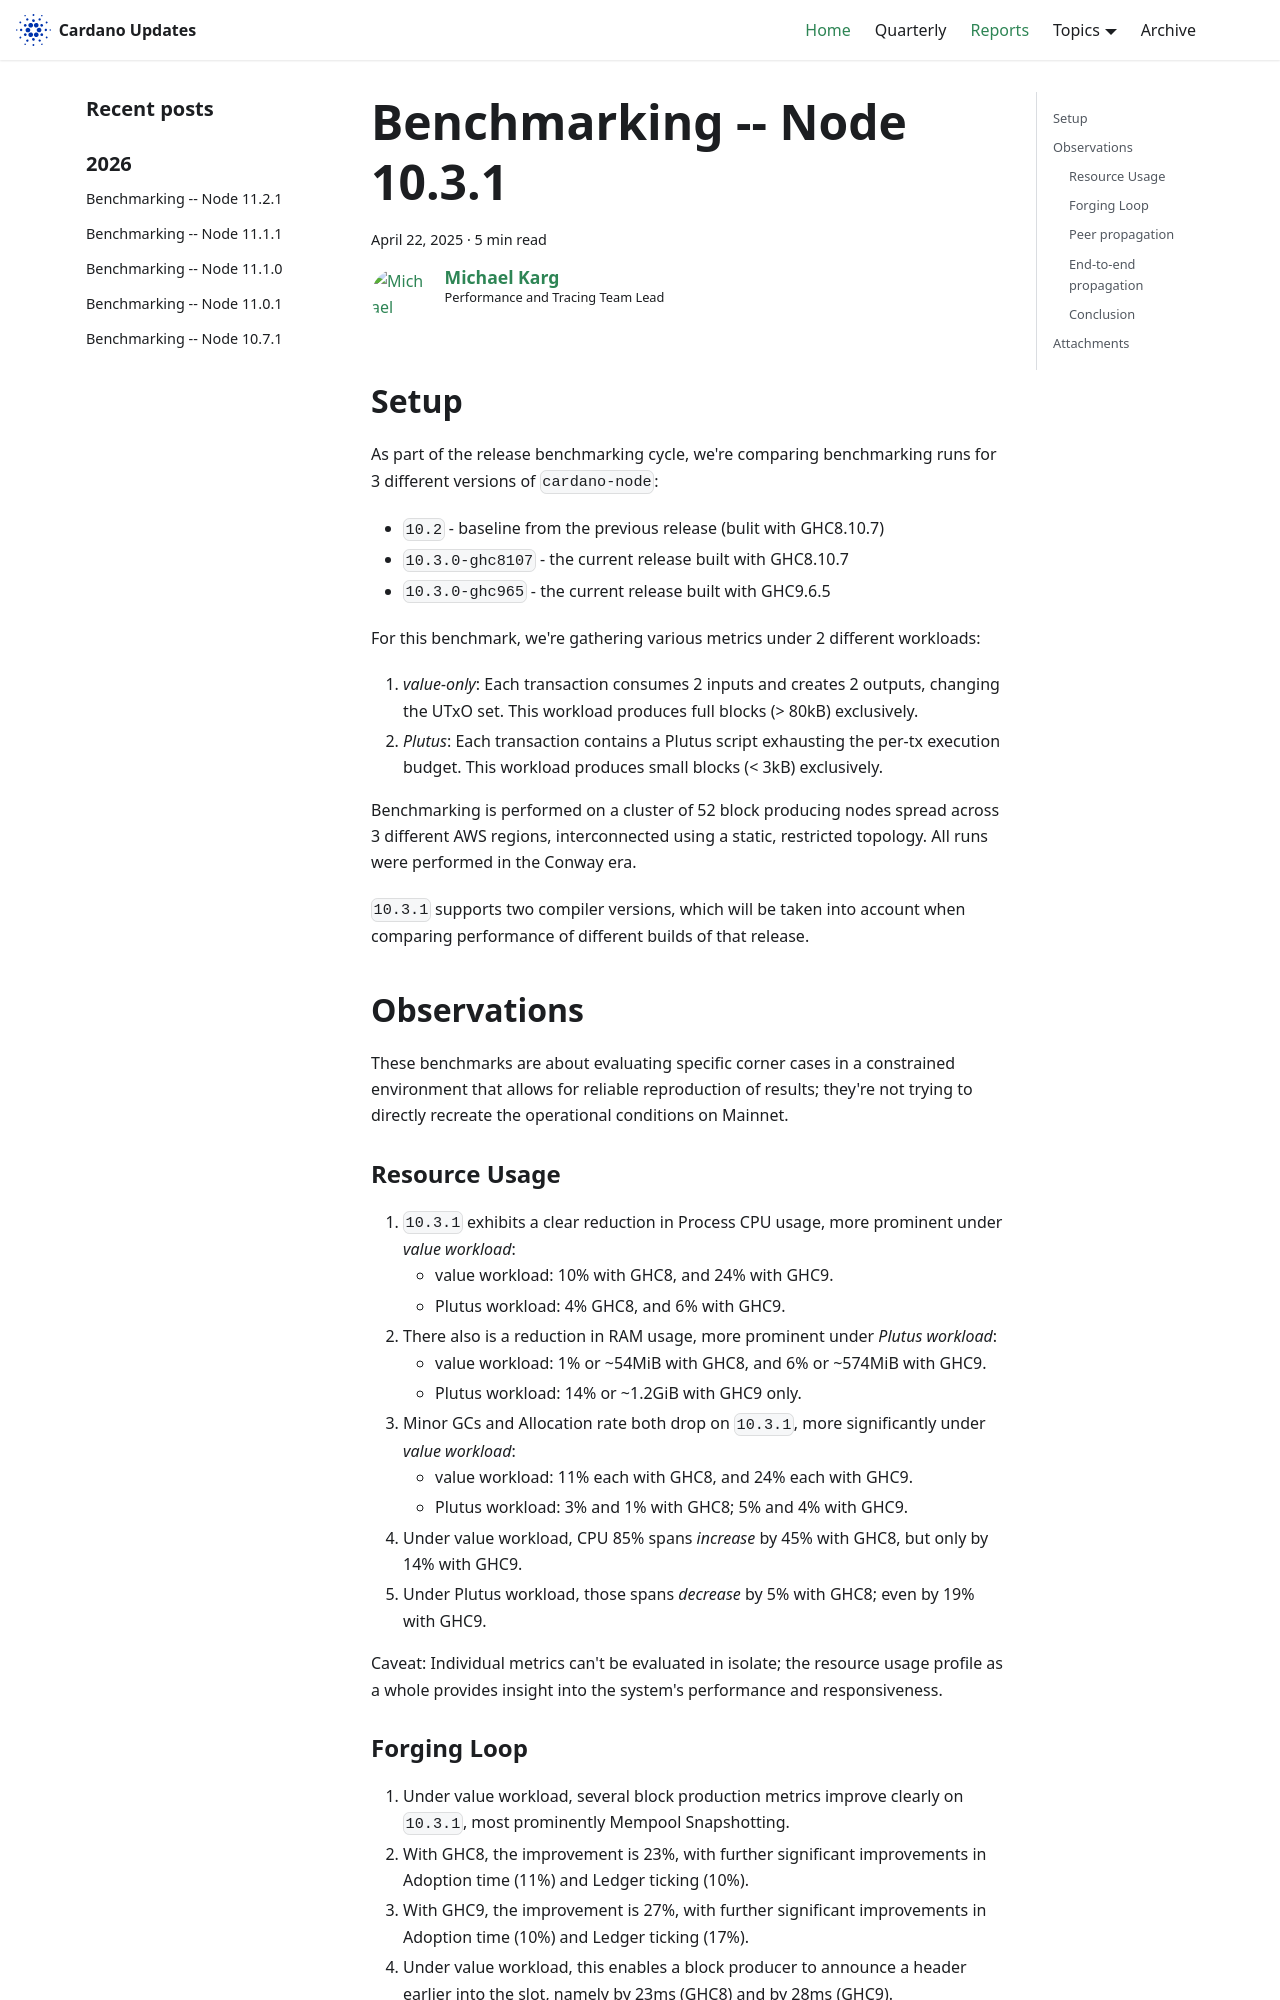

repository: IntersectMBO/cardano-updates · page: reports/2025-04-performance-10.3.1/index.html · generator: docusaurus

---
title: Benchmarking -- Node 10.3.1
slug: 2025-04-performance-10.3.1
authors: mgmeier
tags: [benchmarking-reports]
hide_table_of_contents: false
---

## Setup

As part of the release benchmarking cycle, we're comparing benchmarking runs for 3 different versions of `cardano-node`:
* `10.2` - baseline from the previous release (bulit with GHC8.10.7)
* `10.3.0-ghc8107` - the current release built with GHC8.10.7
* `10.3.0-ghc965` - the current release built with GHC9.6.5

For this benchmark, we're gathering various metrics under 2 different workloads:
1. _value-only_: Each transaction consumes 2 inputs and creates 2 outputs, changing the UTxO set. This workload produces full blocks (> 80kB) exclusively.
2. _Plutus_: Each transaction contains a Plutus script exhausting the per-tx execution budget. This workload produces small blocks (< 3kB) exclusively.

Benchmarking is performed on a cluster of 52 block producing nodes spread across 3 different AWS regions, interconnected using a static, restricted topology. All runs
were performed in the Conway era.  

`10.3.1` supports two compiler versions, which will be taken into account when comparing performance of different builds of that release.

## Observations

These benchmarks are about evaluating specific corner cases in a constrained environment that allows for reliable reproduction of results; they're not trying to directly recreate the operational conditions on Mainnet.  

### Resource Usage

1. `10.3.1` exhibits a clear reduction in Process CPU usage, more prominent under _value workload_:
    * value workload: 10% with GHC8, and 24% with GHC9.
    * Plutus workload: 4% GHC8, and 6% with GHC9.
2. There also is a reduction in RAM usage, more prominent under _Plutus workload_:
    * value workload: 1% or ~54MiB with GHC8, and 6% or ~574MiB with GHC9.
    * Plutus workload: 14% or ~1.2GiB with GHC9 only.
3. Minor GCs and Allocation rate both drop on `10.3.1`, more significantly under _value workload_:
    * value workload: 11% each with GHC8, and 24% each with GHC9.
    * Plutus workload: 3% and 1% with GHC8; 5% and 4% with GHC9. 
4. Under value workload, CPU 85% spans _increase_ by 45% with GHC8, but only by 14% with GHC9.
5. Under Plutus workload, those spans _decrease_ by 5% with GHC8; even by 19% with GHC9.

Caveat: Individual metrics can't be evaluated in isolate; the resource usage profile as a whole provides insight into the system's performance and responsiveness.
